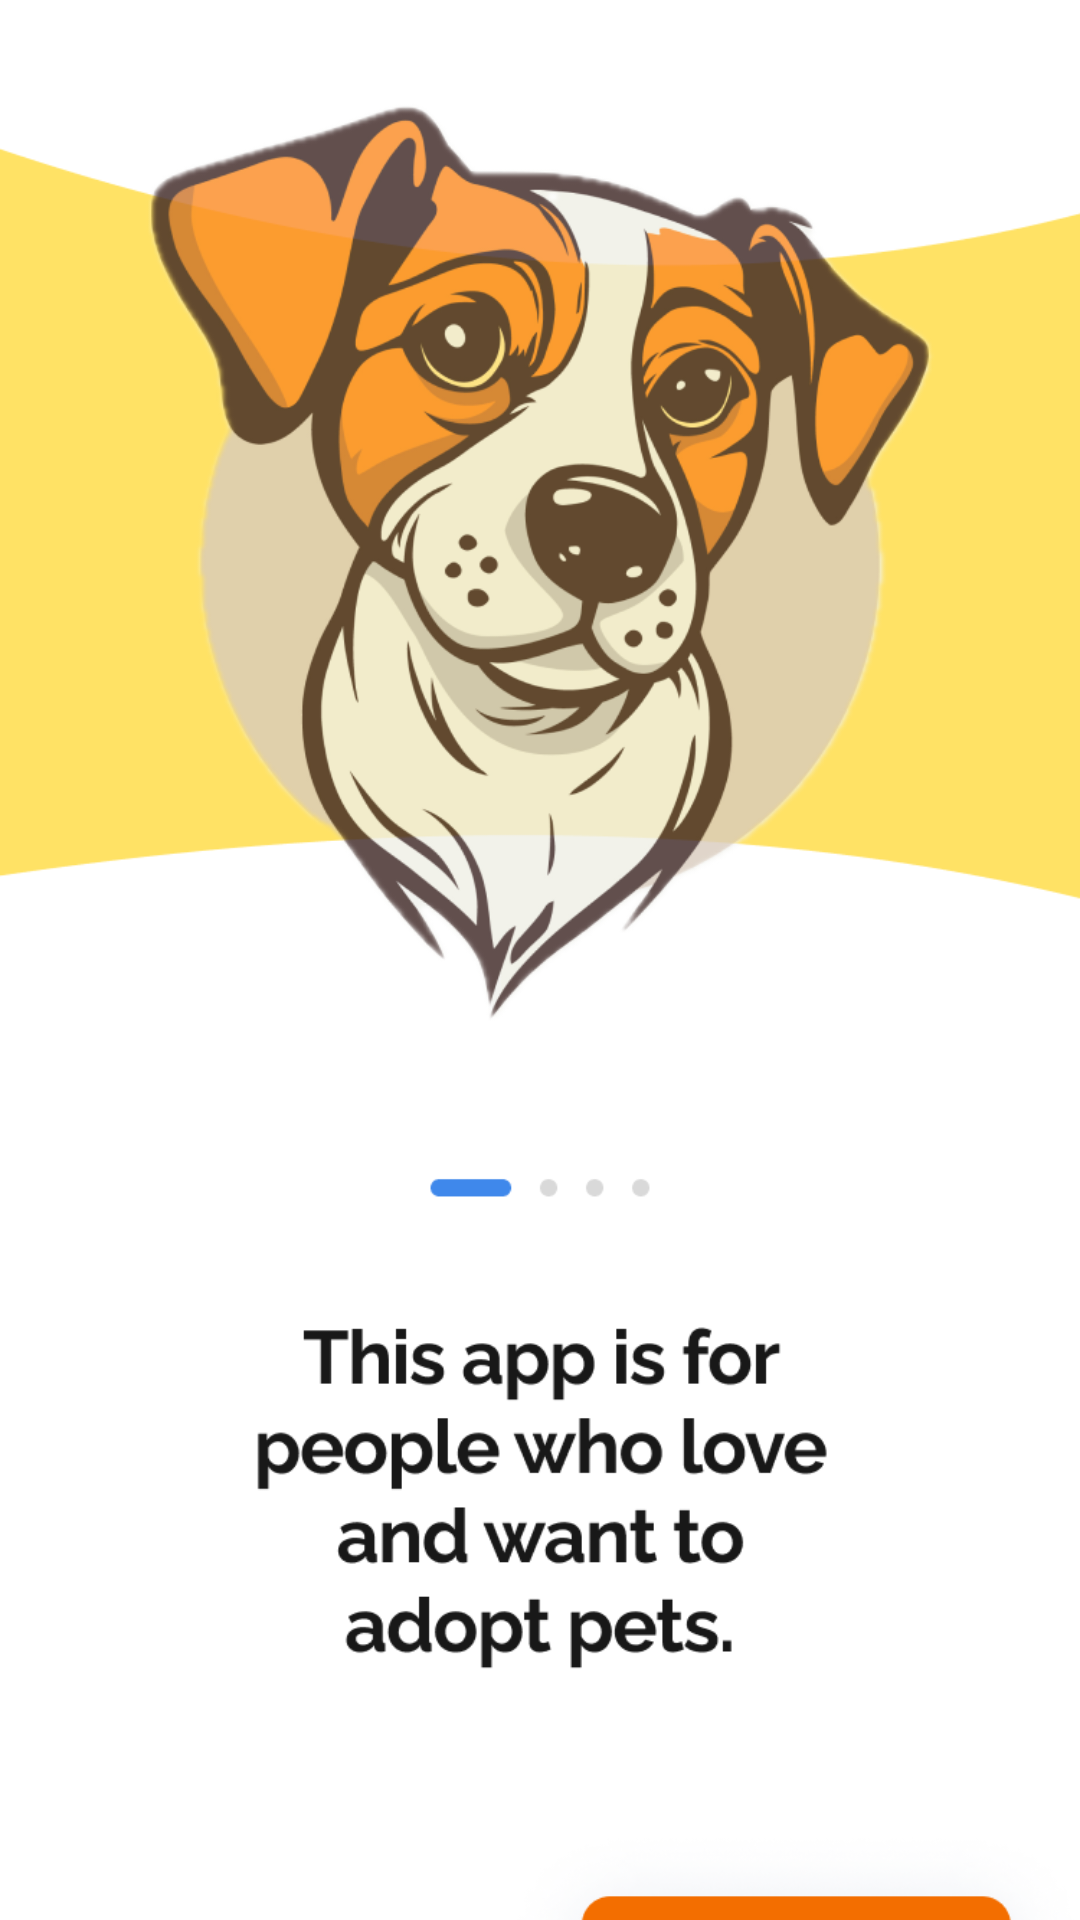

Reconstruct the res/layout file that produces this screen, plus the resources it refers to.
<!-- AndroidManifest.xml: application theme Theme.MADtest1 -->
<!-- res/layout/fragment_landing1.xml -->
<FrameLayout xmlns:android="http://schemas.android.com/apk/res/android"
    xmlns:app="http://schemas.android.com/apk/res-auto"
    xmlns:tools="http://schemas.android.com/tools"
    android:layout_width="match_parent"
    android:layout_height="match_parent"
    android:clickable="true"
    android:focusable="true"
    android:id="@+id/landingLayout"
    tools:context=".LandingFragment">




    
    <ImageView
        android:id="@+id/imageView"
        android:layout_width="match_parent"
        android:layout_height="match_parent"
        android:scaleType="centerCrop"
        android:src="@drawable/landing" />
</FrameLayout>
<!-- resources referenced by this layout -->
<resources>
  <!-- drawable landing: png bitmap (drawable, 210376 bytes) -->
  <style name="Theme.MADtest1" parent="Base.Theme.MADtest1" />
  <style name="Base.Theme.MADtest1" parent="Theme.Material3.DayNight.NoActionBar">
          
          <item name="colorPrimary">@color/orange</item>
          <item name="colorPrimaryVariant">@color/orange</item>
          <item name="android:statusBarColor">@color/orange</item>
  
  
      </style>
  <color name="orange">#F09A54</color>
</resources>
